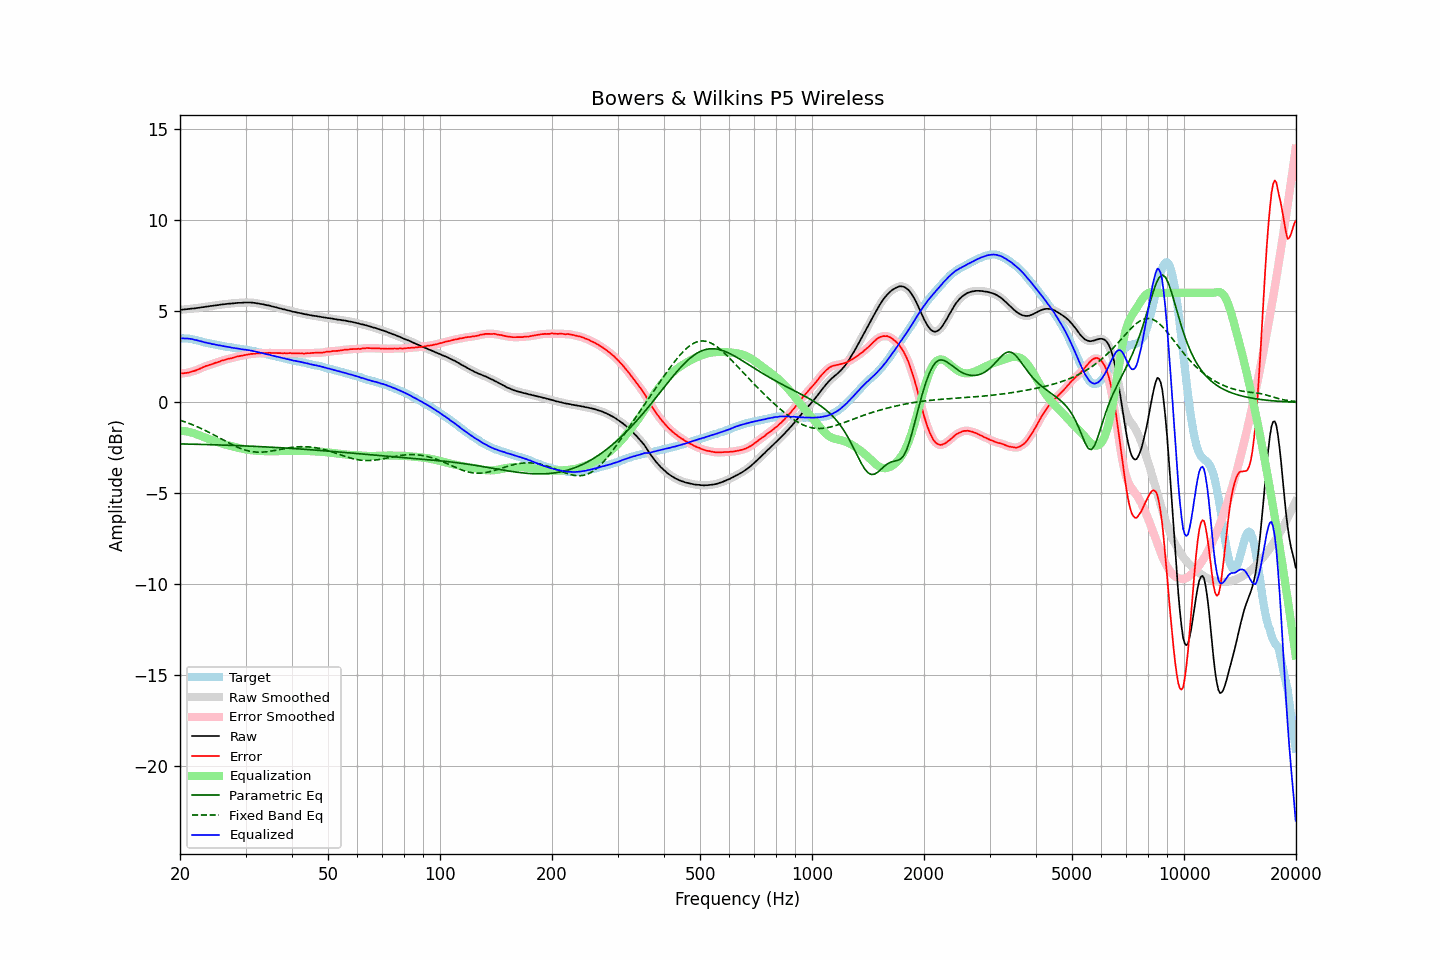

Data behind this chart, as committed beside it:
frequency, raw, error, smoothed, error_smoothed, equalization, parametric_eq, fixed_band_eq, equalized_raw, equalized_smoothed, target
20.00, 5.07, 1.57, 5.08, 1.58, -1.57, -2.30, -1.00, 3.50, 3.50, 3.50
20.20, 5.08, 1.58, 5.08, 1.58, -1.58, -2.30, -1.02, 3.51, 3.50, 3.50
20.40, 5.08, 1.58, 5.09, 1.58, -1.58, -2.30, -1.05, 3.50, 3.50, 3.50
20.61, 5.09, 1.59, 5.09, 1.59, -1.59, -2.30, -1.08, 3.50, 3.50, 3.50
20.81, 5.10, 1.60, 5.10, 1.60, -1.61, -2.30, -1.12, 3.50, 3.50, 3.50
21.02, 5.11, 1.62, 5.11, 1.62, -1.62, -2.31, -1.15, 3.49, 3.49, 3.50
21.23, 5.12, 1.65, 5.13, 1.64, -1.64, -2.31, -1.18, 3.48, 3.48, 3.48
21.44, 5.13, 1.67, 5.13, 1.67, -1.67, -2.31, -1.22, 3.47, 3.47, 3.47
21.66, 5.14, 1.70, 5.14, 1.69, -1.69, -2.31, -1.25, 3.45, 3.45, 3.45
21.87, 5.14, 1.72, 5.15, 1.72, -1.72, -2.31, -1.29, 3.42, 3.43, 3.43
22.09, 5.16, 1.75, 5.16, 1.75, -1.75, -2.32, -1.32, 3.41, 3.41, 3.42
22.31, 5.17, 1.79, 5.17, 1.78, -1.79, -2.32, -1.36, 3.39, 3.38, 3.39
22.54, 5.18, 1.82, 5.19, 1.82, -1.83, -2.32, -1.40, 3.36, 3.36, 3.37
22.76, 5.20, 1.86, 5.20, 1.86, -1.86, -2.32, -1.44, 3.34, 3.34, 3.34
22.99, 5.21, 1.90, 5.21, 1.90, -1.90, -2.33, -1.48, 3.32, 3.32, 3.31
23.22, 5.22, 1.94, 5.23, 1.94, -1.93, -2.33, -1.53, 3.29, 3.29, 3.28
23.45, 5.24, 1.98, 5.24, 1.98, -1.97, -2.33, -1.57, 3.28, 3.27, 3.26
23.69, 5.25, 2.00, 5.26, 2.01, -2.00, -2.33, -1.61, 3.25, 3.25, 3.25
23.92, 5.26, 2.03, 5.27, 2.03, -2.03, -2.34, -1.66, 3.23, 3.23, 3.23
24.16, 5.28, 2.06, 5.28, 2.06, -2.07, -2.34, -1.70, 3.22, 3.21, 3.22
24.40, 5.28, 2.09, 5.29, 2.09, -2.09, -2.34, -1.75, 3.19, 3.20, 3.20
24.65, 5.30, 2.13, 5.30, 2.12, -2.12, -2.34, -1.80, 3.18, 3.18, 3.18
24.89, 5.31, 2.16, 5.31, 2.15, -2.15, -2.35, -1.84, 3.16, 3.16, 3.16
25.14, 5.32, 2.18, 5.33, 2.18, -2.18, -2.35, -1.89, 3.14, 3.14, 3.15
25.39, 5.33, 2.21, 5.34, 2.21, -2.21, -2.35, -1.94, 3.12, 3.12, 3.13
25.65, 5.35, 2.24, 5.35, 2.24, -2.24, -2.35, -1.99, 3.11, 3.11, 3.11
25.91, 5.36, 2.28, 5.36, 2.27, -2.27, -2.36, -2.04, 3.09, 3.09, 3.08
26.16, 5.37, 2.30, 5.38, 2.30, -2.30, -2.36, -2.09, 3.08, 3.08, 3.07
26.43, 5.38, 2.32, 5.38, 2.33, -2.32, -2.36, -2.13, 3.06, 3.06, 3.06
26.69, 5.39, 2.35, 5.40, 2.35, -2.35, -2.37, -2.18, 3.05, 3.05, 3.04
26.96, 5.40, 2.38, 5.40, 2.37, -2.37, -2.37, -2.23, 3.03, 3.03, 3.03
27.23, 5.41, 2.40, 5.41, 2.40, -2.40, -2.37, -2.28, 3.02, 3.01, 3.02
27.50, 5.41, 2.41, 5.42, 2.41, -2.42, -2.38, -2.32, 2.99, 3.00, 3.01
27.77, 5.42, 2.44, 5.43, 2.44, -2.44, -2.38, -2.36, 2.98, 2.98, 2.98
28.05, 5.43, 2.46, 5.43, 2.46, -2.46, -2.38, -2.41, 2.97, 2.97, 2.97
28.33, 5.44, 2.49, 5.44, 2.49, -2.49, -2.39, -2.45, 2.96, 2.96, 2.95
28.62, 5.45, 2.51, 5.45, 2.51, -2.51, -2.39, -2.49, 2.95, 2.94, 2.94
28.90, 5.45, 2.53, 5.45, 2.53, -2.53, -2.39, -2.52, 2.93, 2.93, 2.93
29.19, 5.45, 2.55, 5.46, 2.55, -2.55, -2.40, -2.56, 2.91, 2.91, 2.91
29.48, 5.46, 2.56, 5.46, 2.56, -2.57, -2.40, -2.59, 2.90, 2.90, 2.91
29.78, 5.47, 2.58, 5.47, 2.58, -2.58, -2.40, -2.62, 2.89, 2.89, 2.89
30.08, 5.47, 2.59, 5.47, 2.59, -2.60, -2.41, -2.65, 2.88, 2.88, 2.88
30.38, 5.47, 2.61, 5.48, 2.61, -2.61, -2.41, -2.67, 2.86, 2.86, 2.86
30.68, 5.47, 2.63, 5.48, 2.63, -2.63, -2.42, -2.69, 2.85, 2.85, 2.85
30.99, 5.47, 2.65, 5.47, 2.64, -2.64, -2.42, -2.71, 2.84, 2.83, 2.83
31.30, 5.46, 2.65, 5.47, 2.65, -2.65, -2.42, -2.72, 2.81, 2.82, 2.81
31.61, 5.45, 2.65, 5.46, 2.66, -2.66, -2.43, -2.74, 2.80, 2.80, 2.80
31.93, 5.44, 2.67, 5.44, 2.67, -2.67, -2.43, -2.74, 2.78, 2.78, 2.78
32.24, 5.42, 2.68, 5.43, 2.67, -2.67, -2.44, -2.75, 2.75, 2.75, 2.75
32.57, 5.41, 2.68, 5.41, 2.68, -2.68, -2.44, -2.75, 2.74, 2.73, 2.73
32.89, 5.39, 2.67, 5.40, 2.68, -2.68, -2.45, -2.75, 2.71, 2.71, 2.72
33.22, 5.38, 2.70, 5.38, 2.69, -2.69, -2.45, -2.75, 2.70, 2.69, 2.69
33.55, 5.36, 2.69, 5.36, 2.69, -2.69, -2.45, -2.74, 2.67, 2.67, 2.68
33.89, 5.34, 2.69, 5.35, 2.69, -2.70, -2.46, -2.73, 2.65, 2.65, 2.65
34.23, 5.32, 2.69, 5.33, 2.70, -2.70, -2.46, -2.73, 2.63, 2.63, 2.63
34.57, 5.31, 2.71, 5.31, 2.70, -2.70, -2.47, -2.71, 2.61, 2.61, 2.61
34.92, 5.29, 2.71, 5.29, 2.70, -2.70, -2.47, -2.70, 2.59, 2.59, 2.58
35.27, 5.26, 2.69, 5.27, 2.70, -2.70, -2.48, -2.69, 2.56, 2.57, 2.57
35.62, 5.24, 2.70, 5.25, 2.70, -2.70, -2.48, -2.67, 2.54, 2.55, 2.55
35.97, 5.22, 2.70, 5.22, 2.70, -2.70, -2.49, -2.65, 2.53, 2.52, 2.52
... 635 more rows
